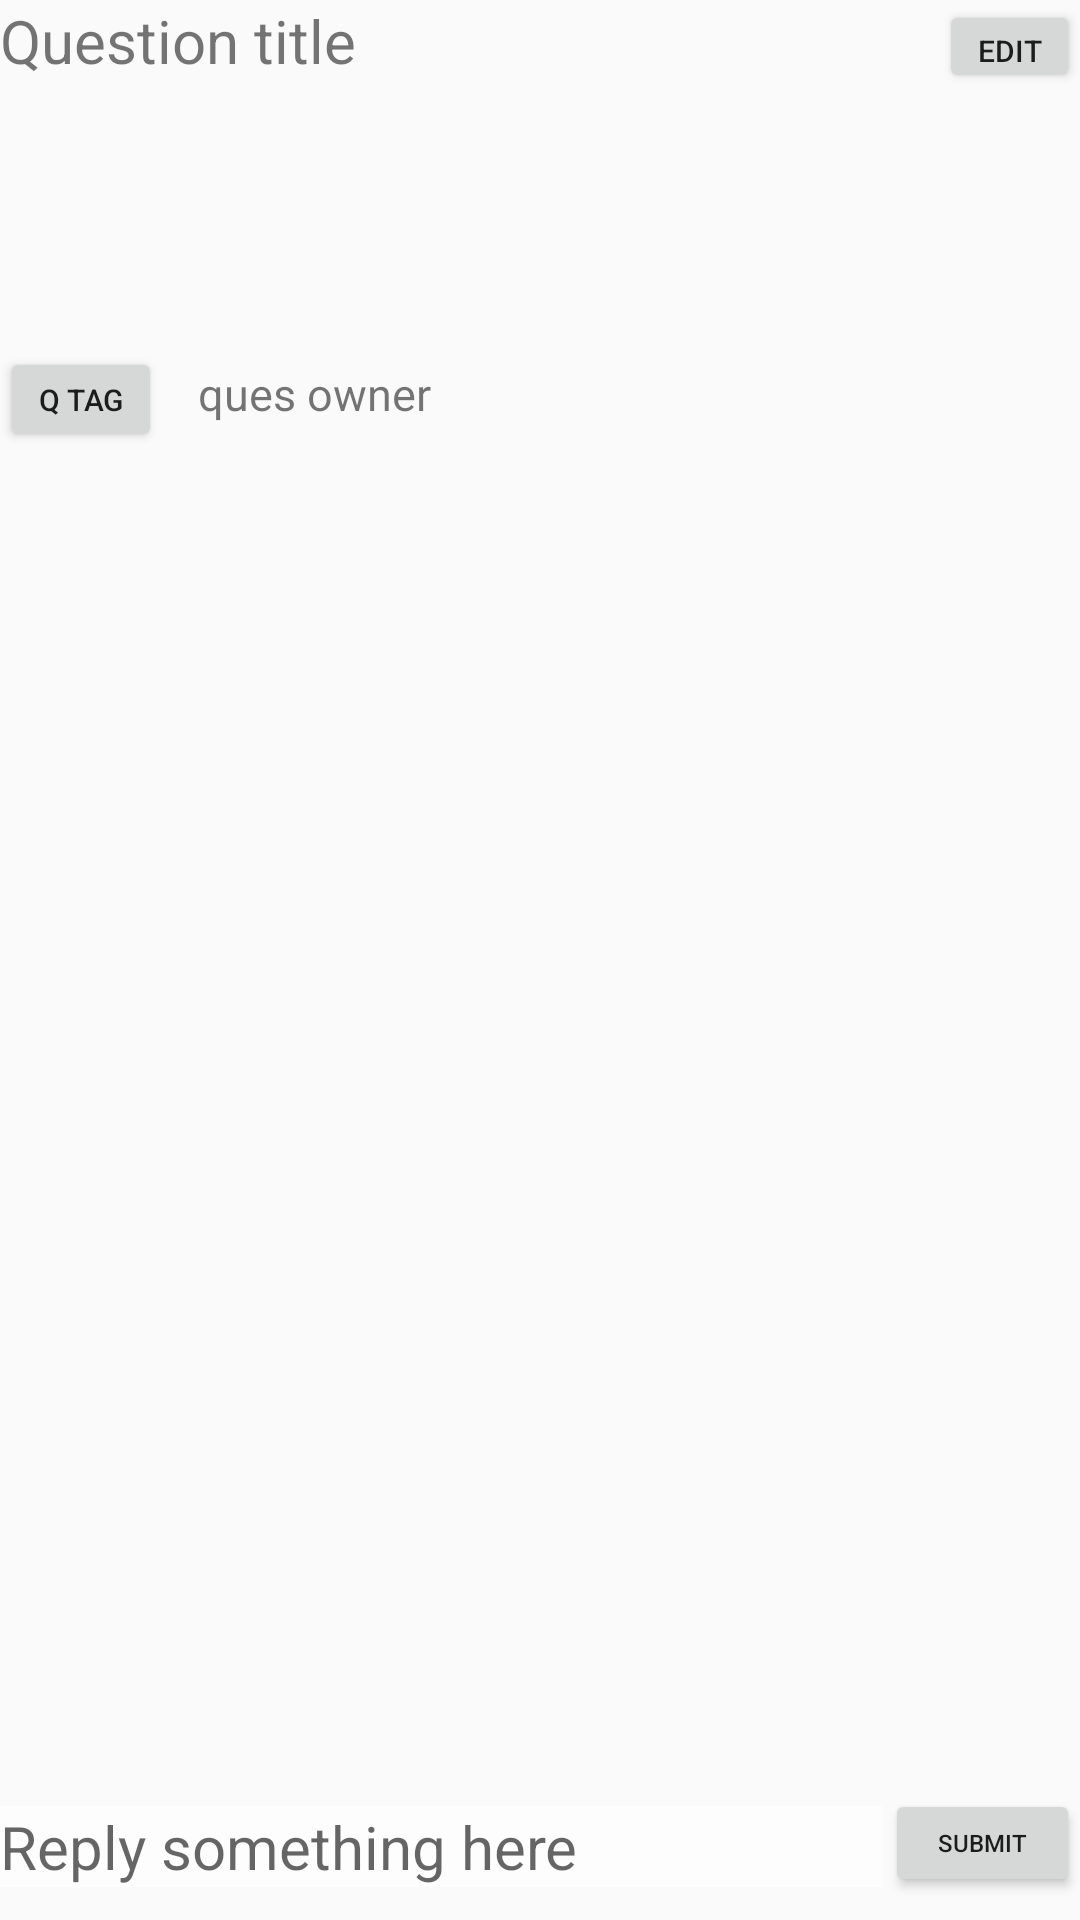

Write the Android layout XML for this screen, with the resource values it uses.
<!-- AndroidManifest.xml: application theme CustomTheme -->
<!-- res/layout/activity_question.xml -->
<?xml version="1.0" encoding="utf-8"?>
<RelativeLayout xmlns:android="http://schemas.android.com/apk/res/android"
    xmlns:app="http://schemas.android.com/apk/res-auto"
    xmlns:tools="http://schemas.android.com/tools"
    android:layout_width="match_parent"
    android:layout_height="match_parent"
    android:orientation="vertical"
    tools:context=".QuestionActivity">

    <TextView
        android:id="@+id/txtQuestion_QuestionTitle"
        android:layout_width="337dp"
        android:layout_height="31dp"
        android:layout_alignParentStart="true"
        android:layout_alignParentTop="true"
        android:text="Question title"
        android:textSize="20dp" />

    <TextView
        android:id="@+id/txtQuestion_QuestionContent"
        android:layout_width="337dp"
        android:layout_height="61dp"
        android:layout_alignParentStart="true"
        android:layout_alignParentTop="true"
        android:layout_marginTop="43dp"
        android:textSize="15dp" />

    <TextView
        android:id="@+id/txtQuestion_QuestionOwner"
        android:layout_width="185dp"
        android:layout_height="wrap_content"
        android:layout_alignBaseline="@+id/btn_Ques_Tag"
        android:layout_alignParentStart="true"
        android:layout_marginStart="66dp"
        android:text="ques owner"
        android:textSize="15dp" />

    <Button
        android:id="@+id/btnQuestion_editQuestion"
        android:layout_width="47dp"
        android:layout_height="wrap_content"
        android:layout_alignBottom="@+id/txtQuestion_QuestionTitle"
        android:layout_alignParentEnd="true"
        android:onClick="clickToEdit"
        android:text="Edit"
        android:textSize="10sp" />

    <ListView
        android:id="@+id/listView_listAnswer"
        android:layout_width="match_parent"
        android:layout_height="313dp"
        android:layout_alignParentStart="true"
        android:layout_alignParentTop="true"
        android:layout_marginTop="151dp"
        android:layout_weight="5"
        android:divider="#c57a7676"
        android:dividerHeight="2sp"></ListView>

    <Button
        android:id="@+id/btnQuestion_submitAnswer"
        android:layout_width="65dp"
        android:layout_height="36dp"
        android:layout_alignBaseline="@+id/edtQuestion_Answer"
        android:layout_alignParentEnd="true"
        android:layout_weight="1"
        android:onClick="clickToComment"
        android:text="Submit"
        android:textSize="8dp" />

    <Button
        android:id="@+id/btn_Ques_Tag"
        android:layout_width="54dp"
        android:layout_height="35dp"
        android:layout_above="@+id/listView_listAnswer"
        android:layout_alignParentStart="true"
        android:layout_marginBottom="-151dp"
        android:text="Q Tag"
        android:textSize="10dp" />

    <EditText
        android:id="@+id/edtQuestion_Answer"
        android:layout_width="294dp"
        android:layout_height="wrap_content"
        android:layout_alignParentBottom="true"
        android:layout_alignParentStart="true"
        android:layout_marginBottom="11dp"
        android:background="#fefdfd"
        android:hint="Reply something here"
        android:textSize="20dp"
      />

</RelativeLayout>
<!-- resources referenced by this layout -->
<resources>
  <style name="CustomTheme" parent="Theme.AppCompat.Light">
  
          <item name="contentInsetStart">0dp</item>
          <item name="contentInsetEnd">0dp</item>
      </style>
</resources>
